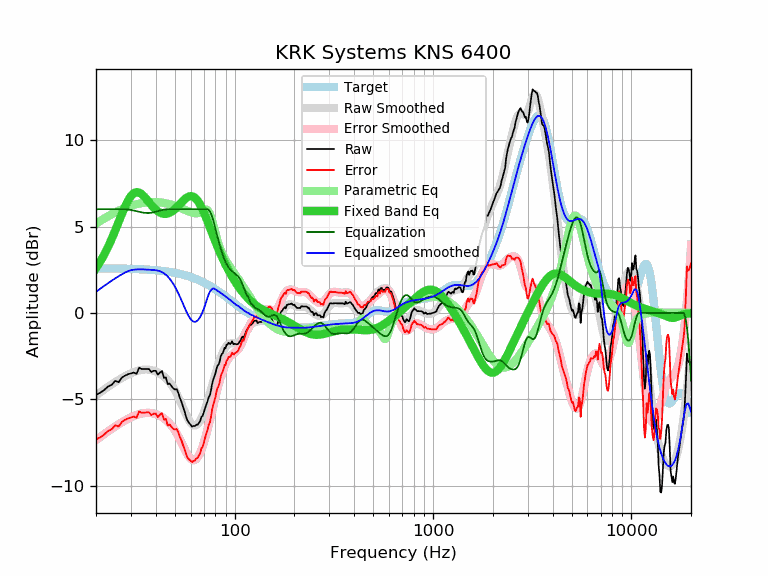

The file beside this chart, header and first rows:
frequency, raw, error, smoothed, error_smoothed, equalization, parametric_eq, equalized_raw, equalized_smoothed, target
20, -4.74, -7.32, -4.78, -7.36, 6.00, 2.59, 1.26, 1.22, 2.58
21, -4.62, -7.20, -4.60, -7.18, 6.00, 2.97, 1.38, 1.40, 2.58
22, -4.46, -7.04, -4.43, -7.01, 6.00, 3.38, 1.54, 1.57, 2.58
23, -4.26, -6.83, -4.28, -6.85, 6.00, 3.82, 1.74, 1.72, 2.58
24, -4.16, -6.73, -4.13, -6.71, 6.00, 4.29, 1.84, 1.87, 2.57
25, -3.93, -6.50, -4.00, -6.57, 6.00, 4.77, 2.07, 2.00, 2.57
26, -4.01, -6.58, -3.88, -6.44, 6.00, 5.26, 1.99, 2.12, 2.57
27, -3.75, -6.31, -3.76, -6.33, 6.00, 5.73, 2.25, 2.24, 2.56
28, -3.63, -6.19, -3.66, -6.22, 6.00, 6.15, 2.37, 2.34, 2.56
29, -3.55, -6.10, -3.57, -6.12, 5.99, 6.50, 2.44, 2.42, 2.55
30, -3.50, -6.05, -3.49, -6.04, 5.96, 6.77, 2.46, 2.47, 2.55
31, -3.45, -5.99, -3.42, -5.97, 5.92, 6.93, 2.47, 2.50, 2.54
32, -3.53, -6.07, -3.37, -5.91, 5.88, 6.99, 2.35, 2.52, 2.54
33, -3.17, -5.70, -3.32, -5.86, 5.85, 6.96, 2.68, 2.52, 2.53
34, -3.25, -5.77, -3.29, -5.82, 5.82, 6.87, 2.57, 2.53, 2.53
35, -3.25, -5.77, -3.28, -5.79, 5.79, 6.73, 2.55, 2.52, 2.52
36, -3.25, -5.76, -3.27, -5.78, 5.78, 6.57, 2.53, 2.51, 2.51
37, -3.25, -5.75, -3.28, -5.78, 5.78, 6.41, 2.53, 2.50, 2.50
38, -3.42, -5.91, -3.30, -5.80, 5.80, 6.25, 2.38, 2.49, 2.49
39, -3.35, -5.83, -3.34, -5.82, 5.82, 6.10, 2.47, 2.48, 2.48
40, -3.35, -5.82, -3.39, -5.86, 5.86, 5.98, 2.51, 2.47, 2.47
41, -3.57, -6.03, -3.44, -5.90, 5.89, 5.88, 2.32, 2.45, 2.46
42, -3.45, -5.90, -3.51, -5.96, 5.92, 5.81, 2.48, 2.41, 2.45
43, -3.36, -5.79, -3.59, -6.03, 5.95, 5.76, 2.60, 2.36, 2.43
44, -3.76, -6.18, -3.68, -6.10, 5.98, 5.73, 2.22, 2.30, 2.42
45, -3.73, -6.13, -3.78, -6.19, 5.99, 5.73, 2.26, 2.21, 2.41
46, -4.13, -6.52, -3.89, -6.29, 6.00, 5.75, 1.87, 2.11, 2.39
47, -4.08, -6.45, -4.02, -6.39, 6.00, 5.80, 1.92, 1.98, 2.37
48, -4.23, -6.59, -4.16, -6.52, 6.00, 5.85, 1.77, 1.84, 2.36
49, -4.36, -6.70, -4.31, -6.65, 6.00, 5.93, 1.64, 1.69, 2.34
50, -4.43, -6.75, -4.48, -6.80, 6.00, 6.01, 1.57, 1.52, 2.32
51, -4.41, -6.71, -4.67, -6.97, 6.00, 6.10, 1.59, 1.33, 2.30
52, -4.63, -6.91, -4.86, -7.14, 6.00, 6.20, 1.37, 1.14, 2.28
53, -4.93, -7.19, -5.07, -7.33, 6.00, 6.30, 1.07, 0.93, 2.26
54, -5.16, -7.39, -5.28, -7.52, 6.00, 6.40, 0.84, 0.72, 2.24
55, -5.46, -7.67, -5.50, -7.71, 6.00, 6.49, 0.54, 0.50, 2.21
56, -5.72, -7.91, -5.71, -7.90, 6.00, 6.58, 0.28, 0.29, 2.19
57, -6.04, -8.20, -5.90, -8.07, 6.00, 6.65, -0.04, 0.10, 2.16
58, -6.26, -8.40, -6.08, -8.22, 6.00, 6.70, -0.26, -0.08, 2.14
59, -6.37, -8.48, -6.24, -8.34, 6.00, 6.74, -0.37, -0.24, 2.11
60, -6.48, -8.56, -6.36, -8.44, 6.00, 6.75, -0.48, -0.36, 2.08
61, -6.58, -8.63, -6.45, -8.50, 6.00, 6.75, -0.58, -0.45, 2.05
62, -6.54, -8.56, -6.50, -8.52, 6.00, 6.72, -0.54, -0.50, 2.02
63, -6.55, -8.54, -6.52, -8.51, 6.00, 6.67, -0.55, -0.52, 1.99
64, -6.47, -8.43, -6.49, -8.45, 6.00, 6.59, -0.47, -0.49, 1.96
65, -6.47, -8.40, -6.44, -8.37, 6.00, 6.50, -0.47, -0.44, 1.93
66, -6.37, -8.26, -6.35, -8.24, 6.00, 6.39, -0.37, -0.35, 1.89
67, -6.26, -8.12, -6.23, -8.09, 6.00, 6.26, -0.26, -0.23, 1.86
68, -6.01, -7.84, -6.09, -7.91, 6.00, 6.12, -0.01, -0.09, 1.83
69, -5.95, -7.74, -5.92, -7.71, 6.00, 5.96, 0.05, 0.08, 1.79
70, -5.74, -7.49, -5.74, -7.49, 6.00, 5.80, 0.26, 0.26, 1.76
71, -5.49, -7.21, -5.54, -7.26, 6.00, 5.64, 0.51, 0.46, 1.72
72, -5.30, -6.98, -5.33, -7.01, 6.00, 5.47, 0.70, 0.67, 1.68
73, -5.12, -6.76, -5.10, -6.75, 6.00, 5.29, 0.88, 0.90, 1.64
74, -4.86, -6.46, -4.88, -6.48, 5.96, 5.12, 1.10, 1.08, 1.61
75, -4.77, -6.34, -4.64, -6.21, 5.87, 4.95, 1.10, 1.23, 1.57
76, -4.47, -6.00, -4.41, -5.94, 5.74, 4.78, 1.27, 1.33, 1.53
77, -4.10, -5.59, -4.18, -5.66, 5.57, 4.61, 1.47, 1.39, 1.49
78, -3.85, -5.30, -3.95, -5.39, 5.36, 4.44, 1.51, 1.42, 1.45
79, -3.69, -5.10, -3.72, -5.13, 5.13, 4.28, 1.44, 1.41, 1.41
... 553 more rows
